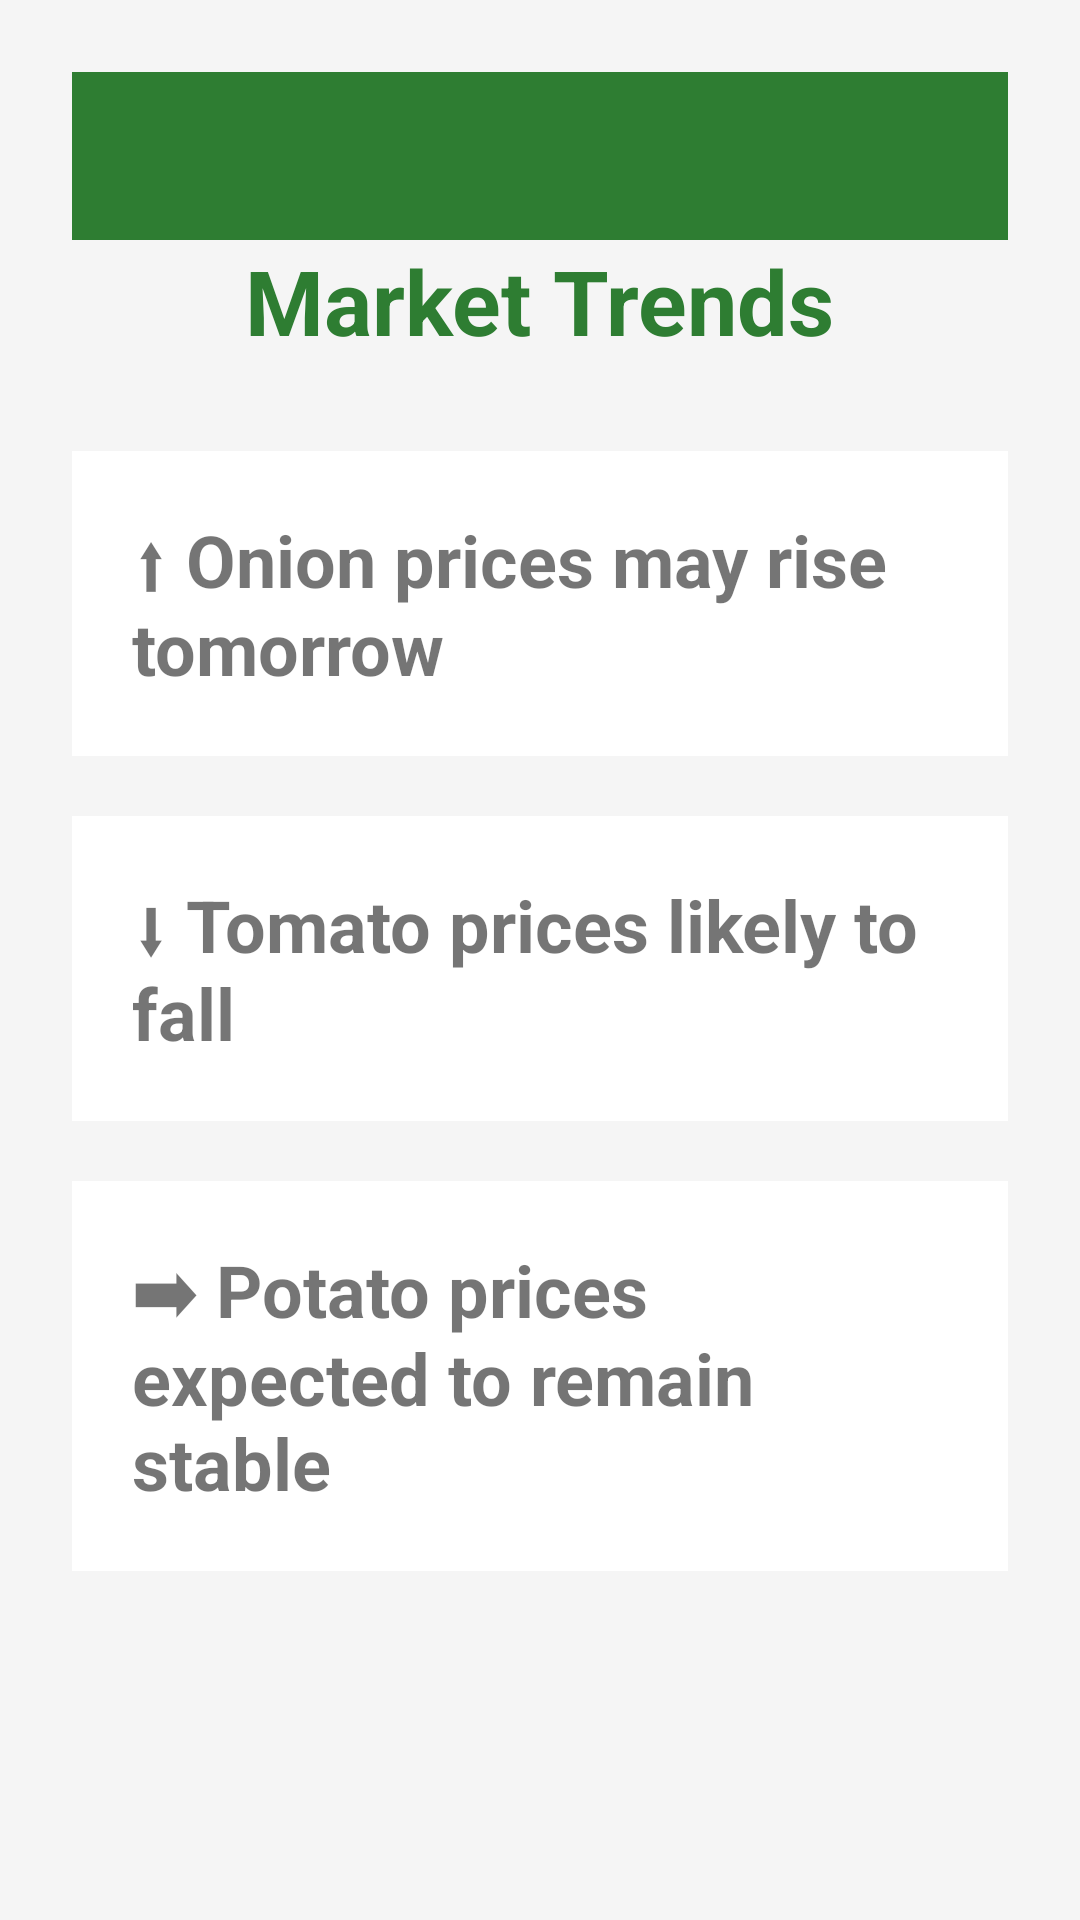

The Android layout XML behind this screen, and the referenced resources:
<!-- AndroidManifest.xml: application theme Theme.SafeJobs -->
<!-- res/layout/activity_trends.xml -->
<?xml version="1.0" encoding="utf-8"?>
<ScrollView xmlns:android="http://schemas.android.com/apk/res/android"
    android:layout_width="match_parent"
    android:layout_height="match_parent"
    android:background="#F5F5F5">

    <LinearLayout
        android:layout_width="match_parent"
        android:layout_height="wrap_content"
        android:orientation="vertical"
        android:padding="24dp">

        <com.google.android.material.appbar.MaterialToolbar
            android:id="@+id/toolbar"
            android:layout_width="match_parent"
            android:layout_height="wrap_content"
            android:background="#2E7D32"
            android:titleTextColor="@android:color/white"/>

        <TextView
            android:layout_width="wrap_content"
            android:layout_height="wrap_content"
            android:text="Market Trends"
            android:textSize="30sp"
            android:textStyle="bold"
            android:textColor="#2E7D32"
            android:layout_gravity="center"
            android:layout_marginBottom="30dp"/>

        <TextView
            android:layout_width="match_parent"
            android:layout_height="wrap_content"
            android:text="⬆ Onion prices may rise tomorrow"
            android:textSize="24sp"
            android:textStyle="bold"
            android:padding="20dp"
            android:background="#FFFFFF"
            android:layout_marginBottom="20dp"/>

        <TextView
            android:layout_width="match_parent"
            android:layout_height="wrap_content"
            android:text="⬇ Tomato prices likely to fall"
            android:textSize="24sp"
            android:textStyle="bold"
            android:padding="20dp"
            android:background="#FFFFFF"
            android:layout_marginBottom="20dp"/>

        <TextView
            android:layout_width="match_parent"
            android:layout_height="wrap_content"
            android:text="➡ Potato prices expected to remain stable"
            android:textSize="24sp"
            android:textStyle="bold"
            android:padding="20dp"
            android:background="#FFFFFF"/>

    </LinearLayout>

</ScrollView>
<!-- resources referenced by this layout -->
<resources>
  <style name="Theme.SafeJobs" parent="Theme.MaterialComponents.DayNight.NoActionBar" />
</resources>
